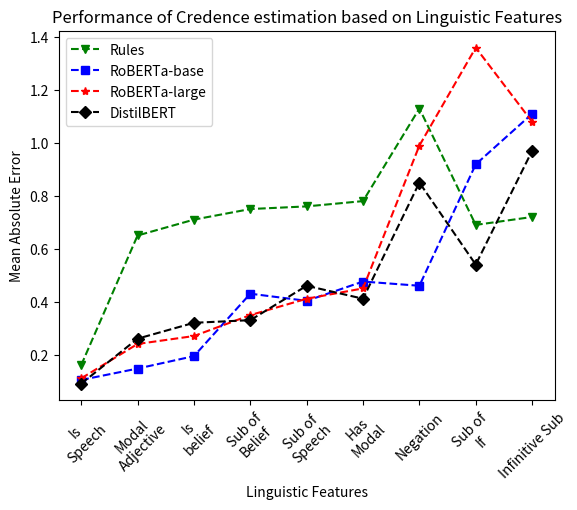

Generate this figure with matplotlib: (Note: this script raises an exception after producing the figure.)


import numpy as np  
import matplotlib.pyplot as plt  
  
X = ['Is\nSpeech', 'Modal\nAdjective', 'Is\nbelief', 'Sub of\nBelief', 'Sub of\nSpeech', 
      'Has\nModal', 'Negation', 'Sub of\nIf', 'Infinitive Sub']

# 5th percentile bucket
rules = [0.16, .65, .71, .75, .76, .78, 1.13, .69, .72]
roberta_small = [0.104, 0.147, 0.194, 0.43, 0.403, 0.476, 0.46, 0.919, 1.11]
roberta_large = [0.11, .24, .27, .349, .411, .45, .99, 1.36, 1.08]
distilbert = [0.09, .26, .32, .33, .46, .411, .85, .54, .97]

X_axis = np.arange(len(X)) 
  
plt.plot(X,  rules, 'gv', label = 'Rules', linestyle='--')
plt.plot(X, roberta_small, 'bs', label = 'RoBERTa-base', linestyle='--')
plt.plot(X, roberta_large,  'r*', label = 'RoBERTa-large', linestyle='--')
plt.plot(X,  distilbert, 'kD', label = 'DistilBERT', linestyle='--')


ax = plt.gca()
#ax.set_ylim([0.2, 0.5])

plt.xticks(X_axis, X, rotation=45) 
plt.xlabel("Linguistic Features") 
plt.ylabel("Mean Absolute Error") 
plt.title("Performance of Credence estimation based on Linguistic Features")
plt.legend() 
plt.savefig('/home/<user>/Downloads/factuality_features_breakdown.png', bbox_inches='tight')
